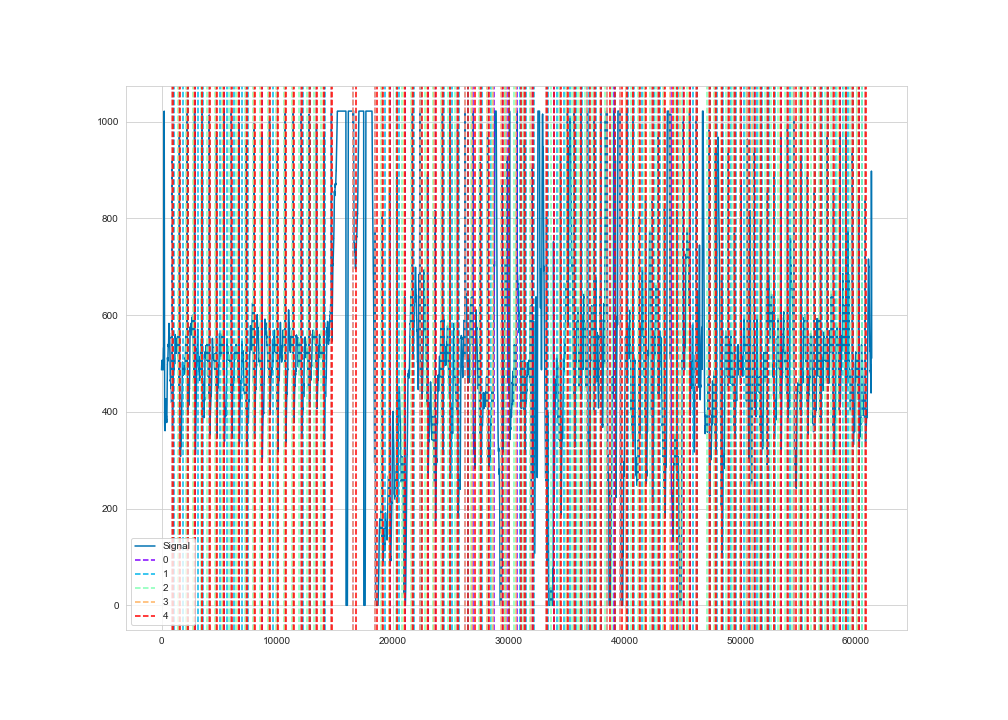

Values plotted in this chart, from the file beside it:
time, ecg
1, 487
2, 487
3, 488
4, 488
5, 489
6, 489
7, 488
8, 490
9, 491
10, 492
11, 492
12, 491
13, 491
14, 491
15, 492
16, 493
17, 494
18, 494
19, 496
20, 496
21, 498
22, 498
23, 499
24, 499
25, 499
26, 500
27, 500
28, 501
29, 501
30, 502
31, 502
32, 502
33, 503
34, 504
35, 503
36, 502
37, 502
38, 502
39, 503
40, 503
41, 503
42, 504
43, 504
44, 504
45, 504
46, 505
47, 504
48, 504
49, 504
50, 504
51, 505
52, 506
53, 507
54, 507
55, 507
56, 506
57, 504
58, 503
59, 502
60, 502
... 61,290 more rows
